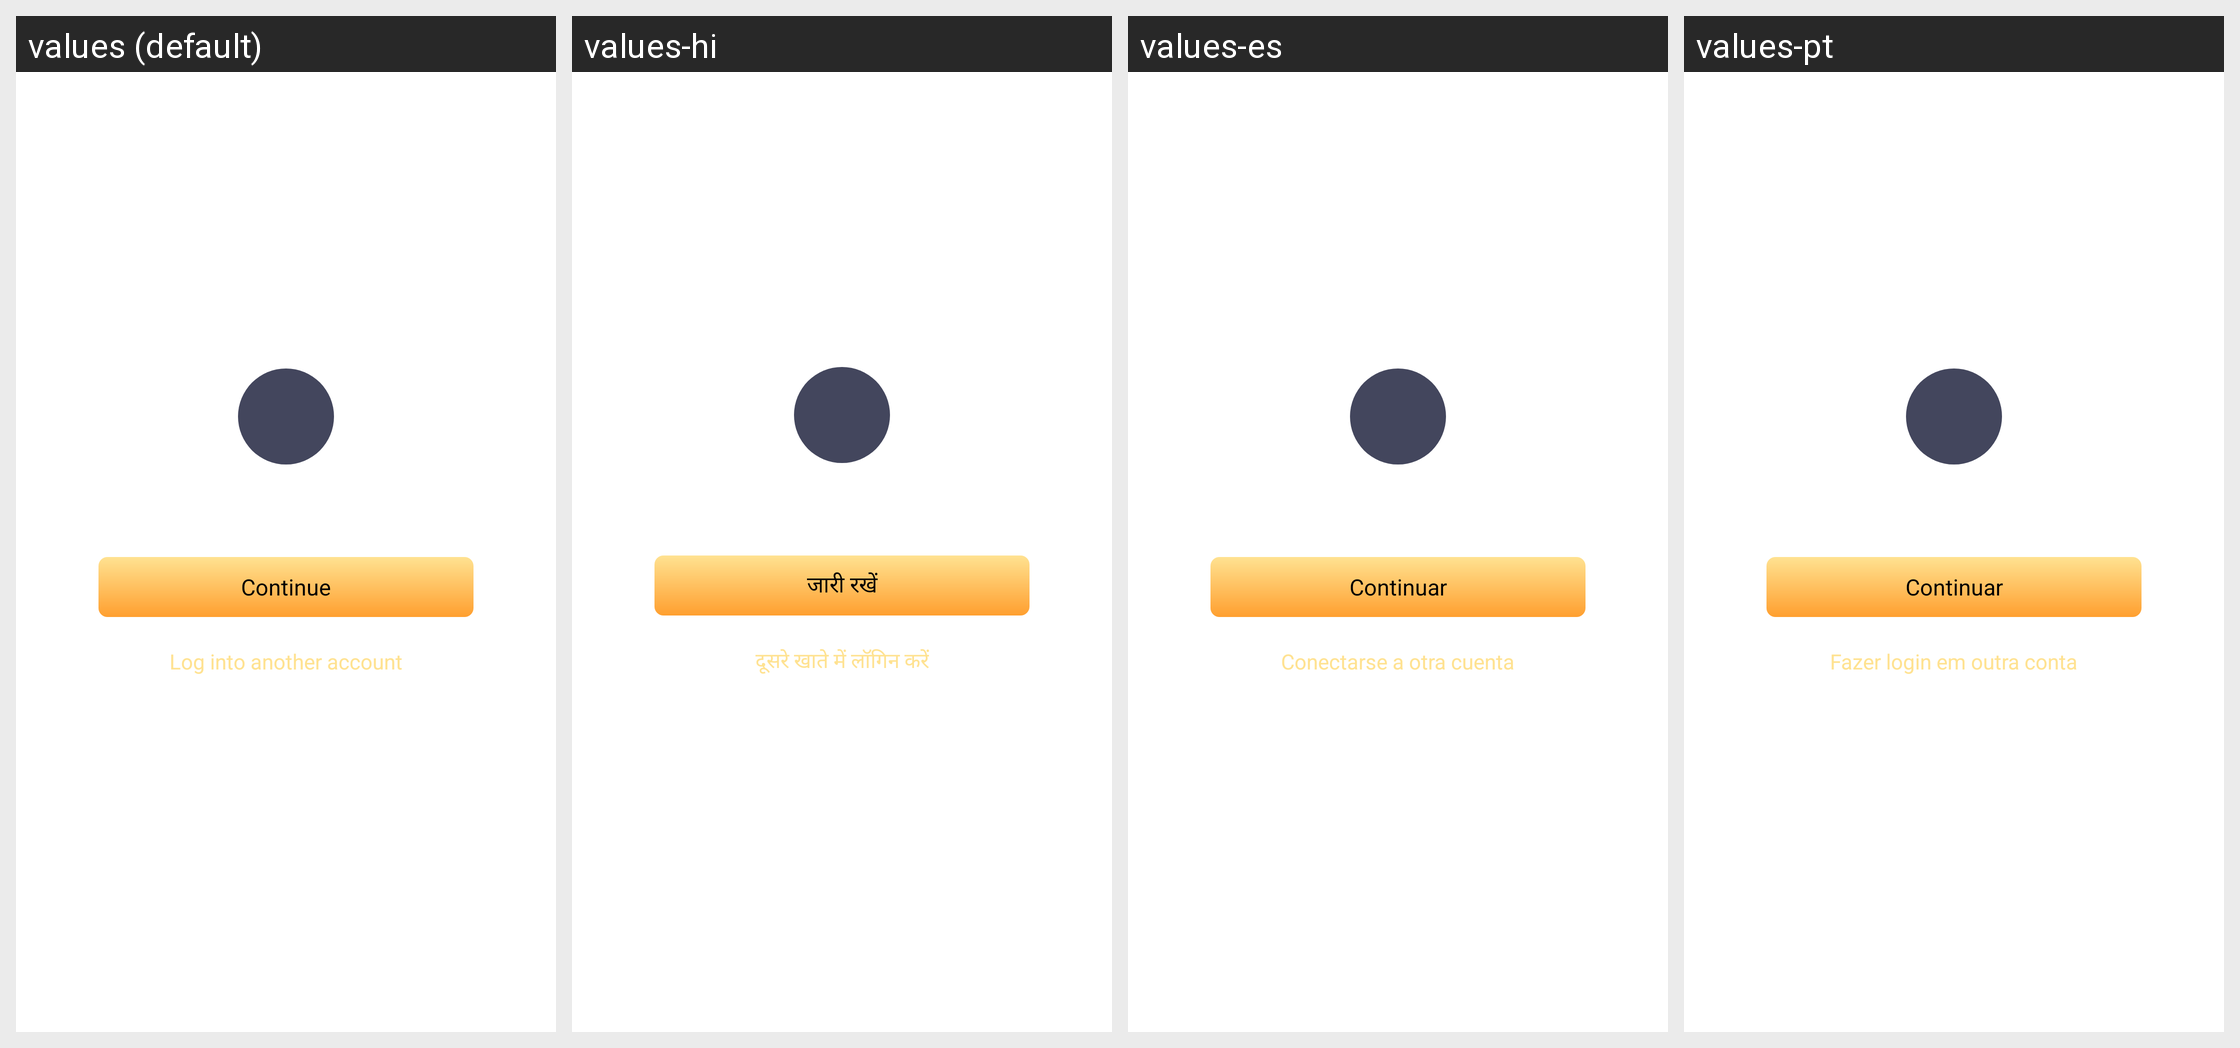

This grid shows one Android layout under several languages. Give, for every string resource on the screen, its name, the default text and each shown locale's text.
Android screen res/layout/fragment_account_login.xml rendered under 4 locales, left to right: values (default), values-hi, values-es, values-pt. Device: Nexus 5 (rendered at 1080×1920; each locale shown at half size, 540×960, under a caption strip naming it); theme AppTheme.
Other locales in the repository, not shown: values-en, values-gu, values-kk, values-ky, values-ml, values-pa, values-pt-rBR, values-te.
Strings drawn on this screen, with the default value and each locale's value (text and hints the layout hard-codes, and strings that could not be matched under every locale, appear in the picture but are not listed):

dialog_confirm_txt
  values: Continue
  values-hi: जारी रखें
  values-es: Continuar
  values-pt: Continuar

log_into_another_account
  values: Log into another account
  values-hi: दूसरे खाते में लॉगिन करें
  values-es: Conectarse a otra cuenta
  values-pt: Fazer login em outra conta
